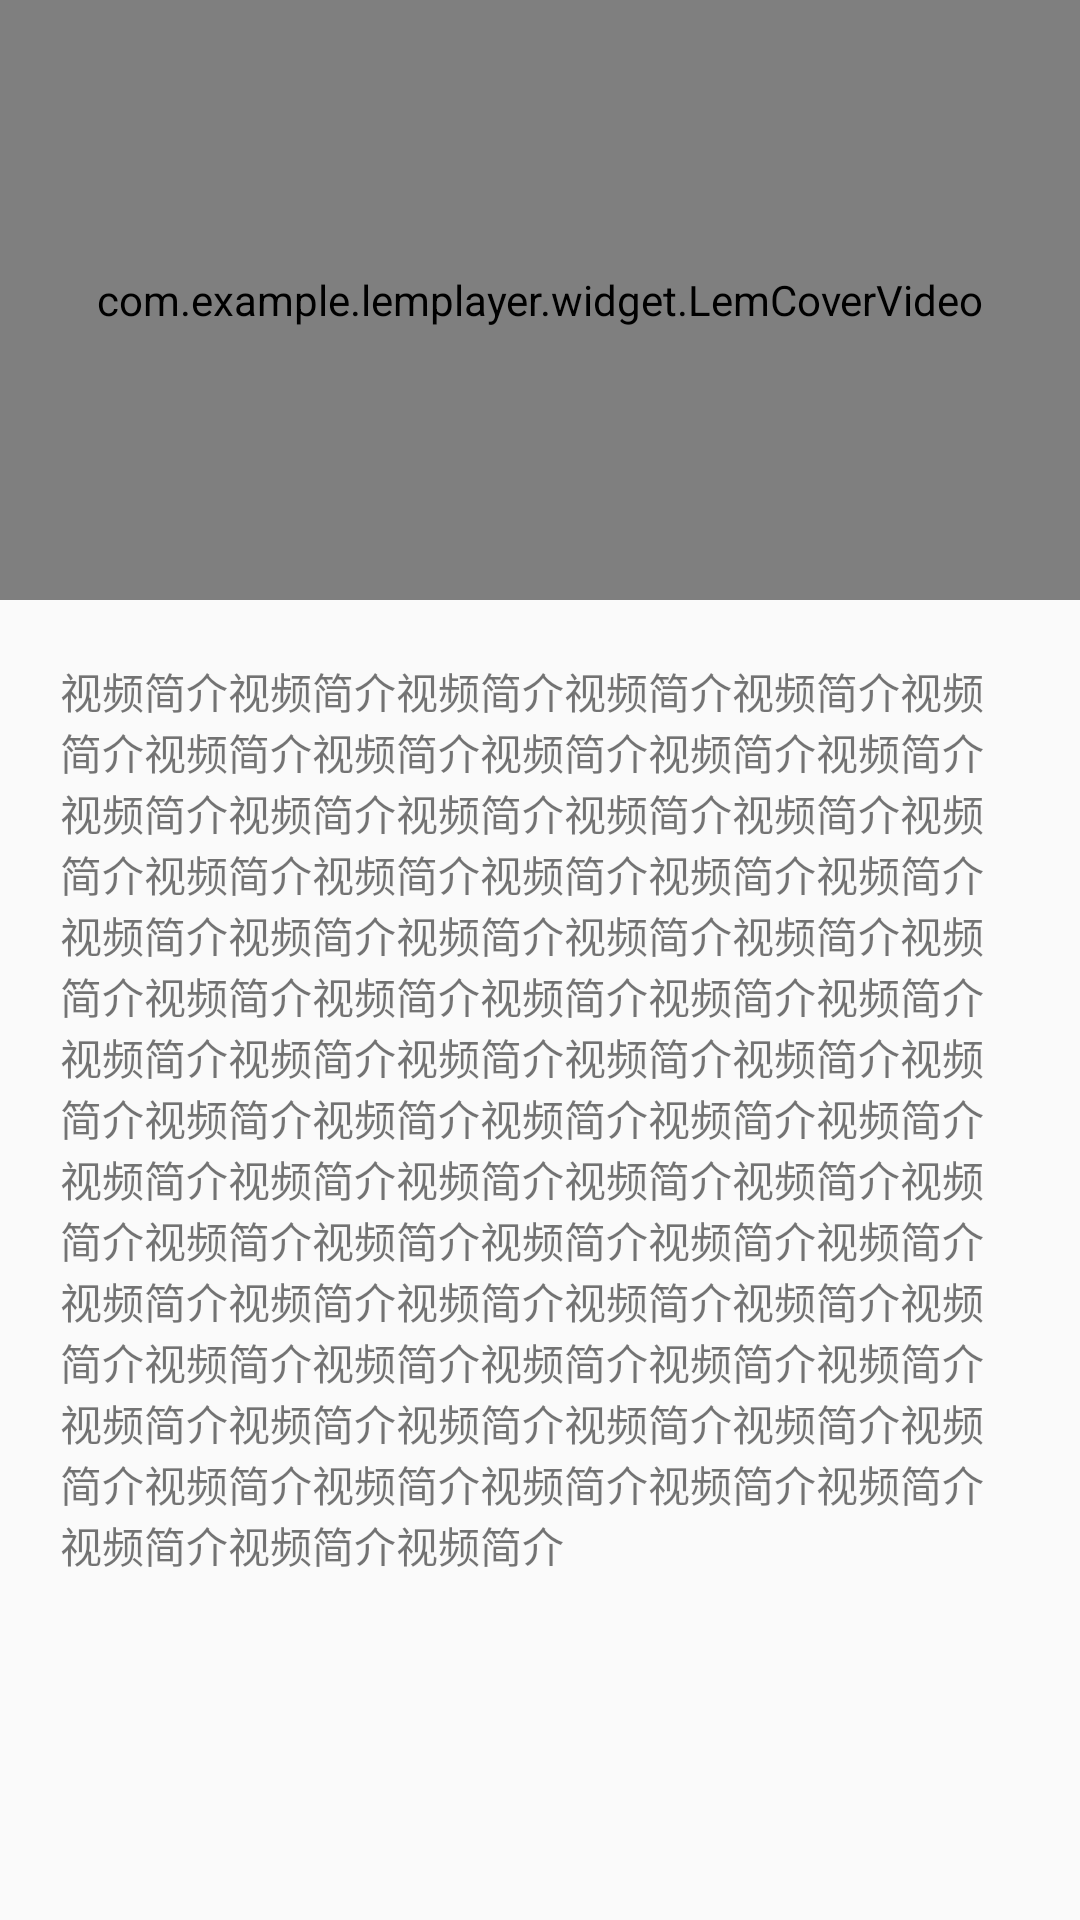

Here is an Android app screen rendered from its layout file. Give the layout XML and the strings, colors and styles it references.
<!-- AndroidManifest.xml: application theme AppTheme -->
<!-- res/layout/activity_player.xml -->
<?xml version="1.0" encoding="utf-8"?>
<androidx.constraintlayout.widget.ConstraintLayout xmlns:android="http://schemas.android.com/apk/res/android"
    xmlns:app="http://schemas.android.com/apk/res-auto"
    xmlns:tools="http://schemas.android.com/tools"
    android:layout_width="match_parent"
    android:layout_height="match_parent"
    tools:context=".view.PlayerActivity">

    <com.example.lemplayer.widget.LemCoverVideo
        android:id="@+id/detail_player"
        android:layout_width="match_parent"
        android:layout_height="200dp"
        app:layout_constraintTop_toTopOf="parent"/>

    <TextView
        android:id="@+id/tv"
        android:layout_width="match_parent"
        android:layout_height="wrap_content"
        android:text="视频简介视频简介视频简介视频简介视频简介视频简介视频简介视频简介视频简介视频简介视频简介视频简介视频简介视频简介视频简介视频简介视频简介视频简介视频简介视频简介视频简介视频简介视频简介视频简介视频简介视频简介视频简介视频简介视频简介视频简介视频简介视频简介视频简介视频简介视频简介视频简介视频简介视频简介视频简介视频简介视频简介视频简介视频简介视频简介视频简介视频简介视频简介视频简介视频简介视频简介视频简介视频简介视频简介视频简介视频简介视频简介视频简介视频简介视频简介视频简介视频简介视频简介视频简介视频简介视频简介视频简介视频简介视频简介视频简介视频简介视频简介视频简介视频简介视频简介视频简介视频简介视频简介视频简介视频简介视频简介"
        app:layout_constraintTop_toBottomOf="@id/detail_player"
        android:padding="20dp"/>

</androidx.constraintlayout.widget.ConstraintLayout>
<!-- resources referenced by this layout -->
<resources>
  <style name="AppTheme" parent="Theme.AppCompat.Light.DarkActionBar">
          
          <item name="colorPrimary">@color/colorPrimary</item>
          <item name="colorPrimaryDark">@color/colorPrimaryDark</item>
          <item name="colorAccent">@color/colorAccent</item>
      </style>
  <color name="colorPrimary">#3F51B5</color>
  <color name="colorPrimaryDark">#303F9F</color>
  <color name="colorAccent">#FF4081</color>
</resources>
